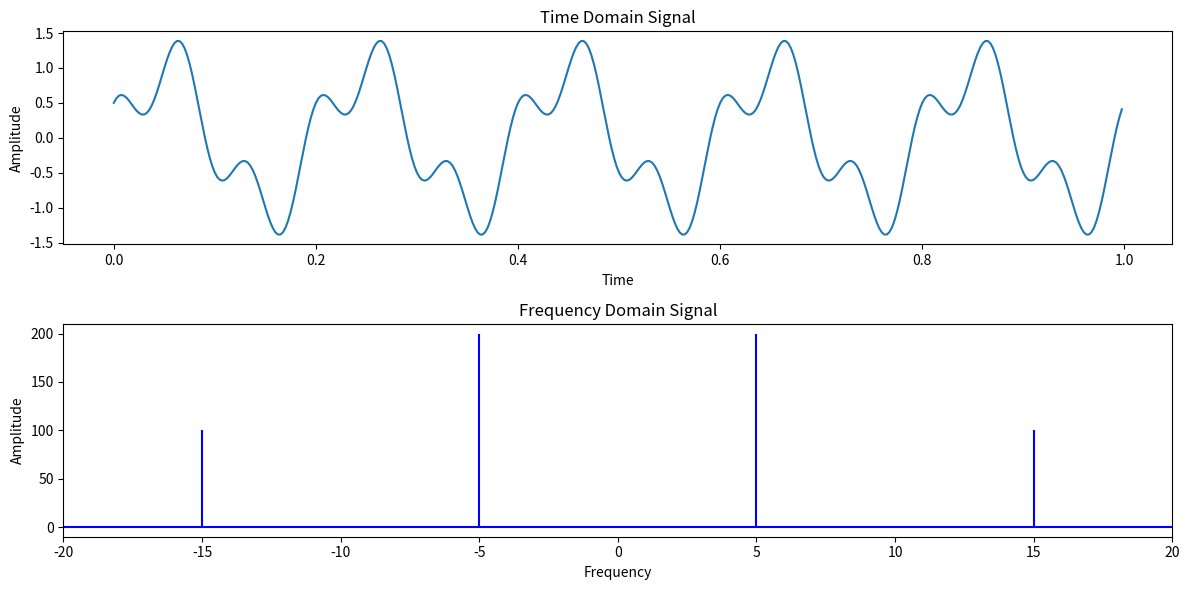

Write Python code to recreate this figure.
import numpy as np
import matplotlib.pyplot as plt

# 시간 도메인의 신호 생성 (예: 사인파와 코사인파의 합성, 주파수를 다르게 하여 더 명확하게 구분)
t = np.linspace(0, 1, 400, endpoint=False)
# 주파수를 조정하여 각각의 성분이 더 명확하게 나타나도록 함
signal = np.sin(2 * np.pi * 5 * t) + 0.5 * np.cos(2 * np.pi * 15 * t)

# 신호의 FFT 계산
fft_result = np.fft.fft(signal)

# 주파수 도메인의 결과 계산
freqs = np.fft.fftfreq(len(fft_result), d=t[1] - t[0])

# 시각화
plt.figure(figsize=(12, 6))

# 시간 도메인 신호
plt.subplot(2, 1, 1)
plt.plot(t, signal)
plt.title('Time Domain Signal')
plt.xlabel('Time')
plt.ylabel('Amplitude')

# 주파수 도메인 신호
plt.subplot(2, 1, 2)
plt.stem(freqs, np.abs(fft_result), 'b', markerfmt=" ", basefmt="-b")
plt.title('Frequency Domain Signal')
plt.xlabel('Frequency')
plt.ylabel('Amplitude')
plt.xlim(-20, 20) # 주파수 범위 제한

plt.tight_layout()
plt.show()
